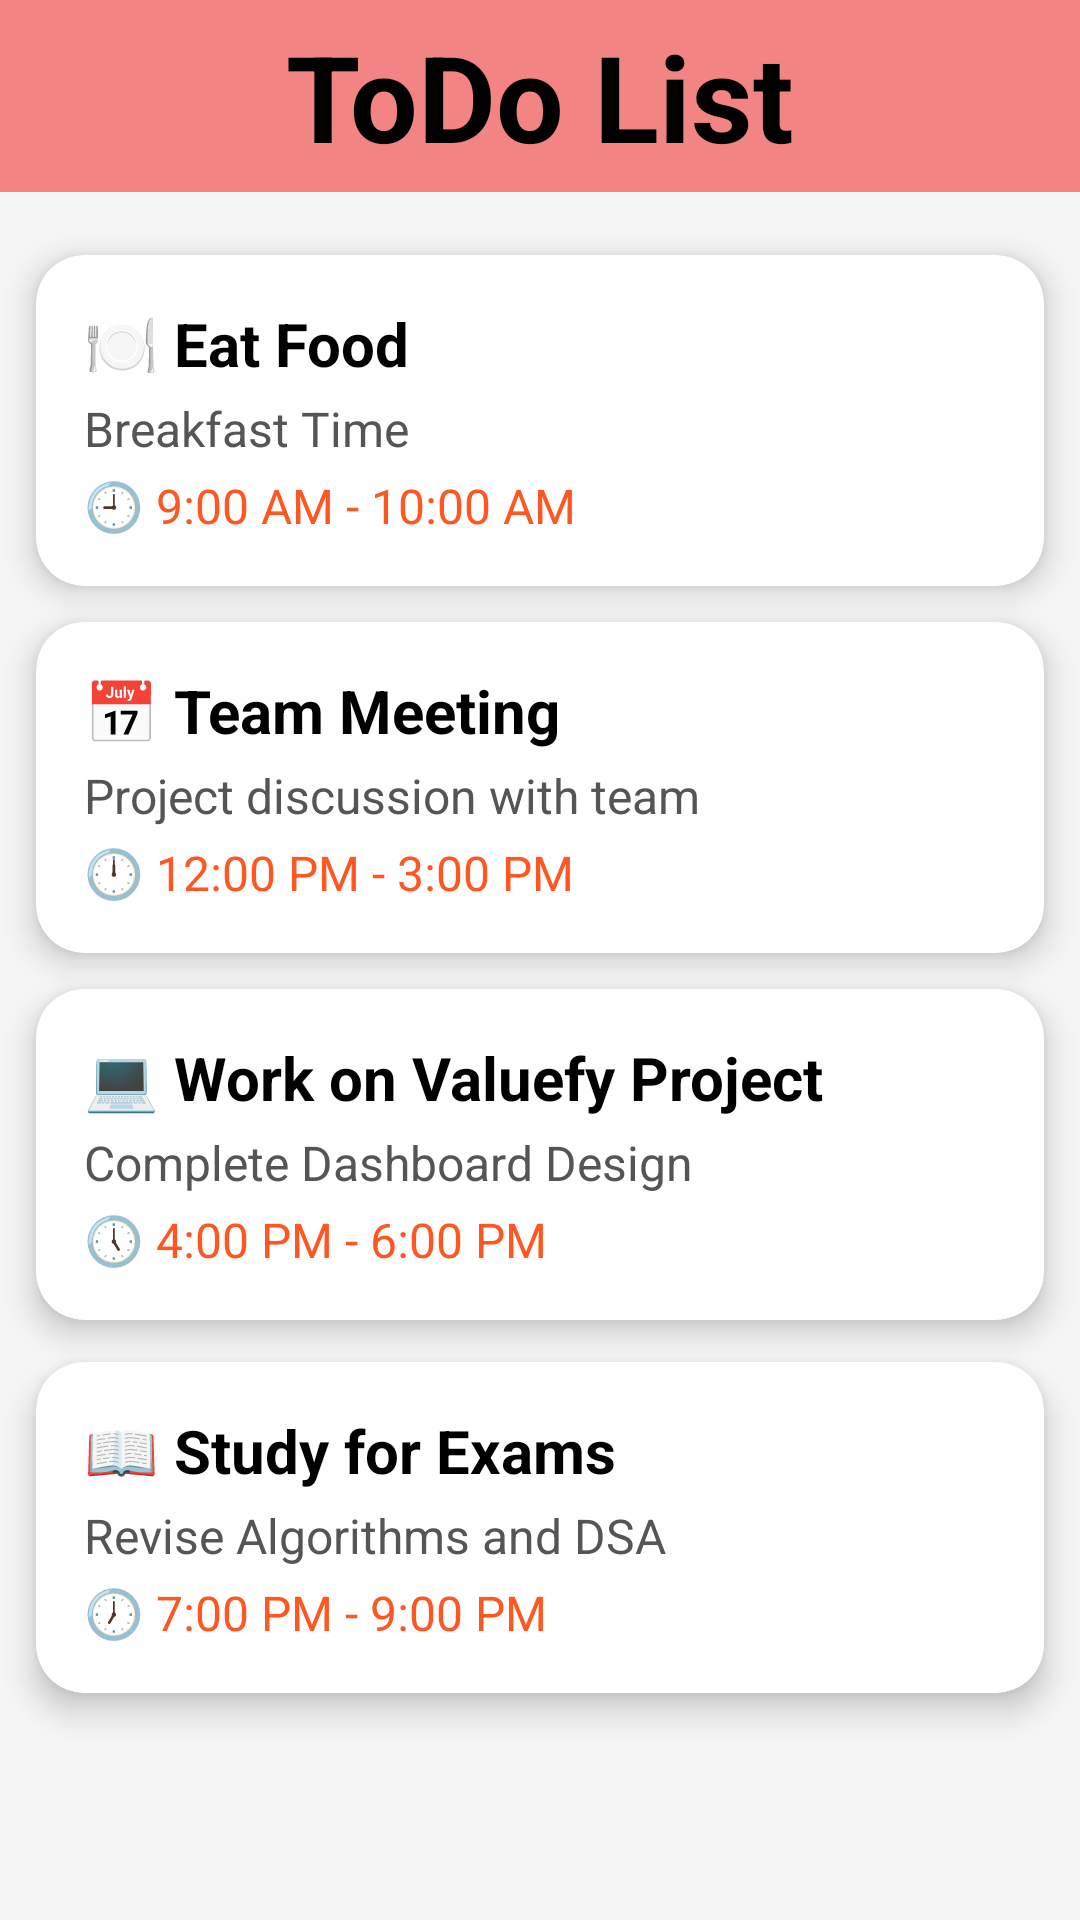

Here is an Android app screen rendered from its layout file. Give the layout XML and the strings, colors and styles it references.
<!-- AndroidManifest.xml: application theme Theme.Valuefy_Final_1 -->
<!-- res/layout/activity_to_do.xml -->
<?xml version="1.0" encoding="utf-8"?>
<androidx.constraintlayout.widget.ConstraintLayout xmlns:android="http://schemas.android.com/apk/res/android"
    xmlns:app="http://schemas.android.com/apk/res-auto"
    xmlns:tools="http://schemas.android.com/tools"
    android:layout_width="match_parent"
    android:layout_height="match_parent"
    android:fitsSystemWindows="true"
    tools:context=".SavedToDo"
    android:background="#F5F5F5">


    
    <androidx.appcompat.widget.Toolbar
        android:id="@+id/toolbar"
        android:layout_width="0dp"
        android:layout_height="wrap_content"
        android:background="#F28484"
        app:layout_constraintTop_toTopOf="parent"
        app:layout_constraintStart_toStartOf="parent"
        app:layout_constraintEnd_toEndOf="parent">

        
        <ImageButton
            android:id="@+id/back_to_do"
            android:layout_width="wrap_content"
            android:layout_height="wrap_content"
            android:src="@drawable/back_dl"
            android:padding="7dp"
            android:background="?attr/selectableItemBackgroundBorderless"
            android:contentDescription="Back" />

        
        <TextView
            android:layout_width="wrap_content"
            android:layout_height="wrap_content"
            android:text="ToDo List"
            android:textSize="40sp"
            android:textStyle="bold"
            android:textColor="@color/black"
            android:layout_gravity="center" />

    </androidx.appcompat.widget.Toolbar>

    
    <TextView
        android:id="@+id/headerText"
        android:layout_width="0dp"
        android:layout_height="wrap_content"
        android:layout_marginTop="6dp"
        android:textAlignment="center"
        android:textSize="26sp"
        android:textStyle="bold"
        android:textColor="#000000"
        app:layout_constraintTop_toTopOf="parent"
        app:layout_constraintStart_toStartOf="parent"
        app:layout_constraintEnd_toEndOf="parent"
        android:padding="16dp" />

    
    <androidx.cardview.widget.CardView
        android:id="@+id/cardView1"
        android:layout_width="0dp"
        android:layout_height="wrap_content"
        android:layout_marginTop="10dp"
        app:cardCornerRadius="16dp"
        app:cardElevation="6dp"
        android:layout_margin="12dp"
        app:layout_constraintTop_toBottomOf="@id/headerText"
        app:layout_constraintStart_toStartOf="parent"
        app:layout_constraintEnd_toEndOf="parent">

        <LinearLayout
            android:layout_width="match_parent"
            android:layout_height="wrap_content"
            android:orientation="vertical"
            android:padding="16dp">

            <TextView
                android:id="@+id/todoTitle1"
                android:layout_width="wrap_content"
                android:layout_height="wrap_content"
                android:text="🍽️ Eat Food"
                android:textSize="20sp"
                android:textStyle="bold"
                android:textColor="#000000" />

            <TextView
                android:id="@+id/todoDetails1"
                android:layout_width="wrap_content"
                android:layout_height="wrap_content"
                android:text="Breakfast Time"
                android:textSize="16sp"
                android:textColor="#555555"
                android:paddingTop="4dp" />

            <TextView
                android:id="@+id/todoTime1"
                android:layout_width="wrap_content"
                android:layout_height="wrap_content"
                android:text="🕘 9:00 AM - 10:00 AM"
                android:textSize="16sp"
                android:textColor="#FF5722"
                android:paddingTop="4dp" />
        </LinearLayout>
    </androidx.cardview.widget.CardView>

    
    <androidx.cardview.widget.CardView
        android:id="@+id/cardView2"
        android:layout_width="0dp"
        android:layout_height="wrap_content"
        app:cardCornerRadius="16dp"
        app:cardElevation="6dp"
        android:layout_margin="12dp"
        app:layout_constraintTop_toBottomOf="@id/cardView1"
        app:layout_constraintStart_toStartOf="parent"
        app:layout_constraintEnd_toEndOf="parent">

        <LinearLayout
            android:layout_width="match_parent"
            android:layout_height="wrap_content"
            android:orientation="vertical"
            android:padding="16dp">

            <TextView
                android:id="@+id/todoTitle2"
                android:layout_width="wrap_content"
                android:layout_height="wrap_content"
                android:text="📅 Team Meeting"
                android:textSize="20sp"
                android:textStyle="bold"
                android:textColor="#000000" />

            <TextView
                android:id="@+id/todoDetails2"
                android:layout_width="wrap_content"
                android:layout_height="wrap_content"
                android:text="Project discussion with team"
                android:textSize="16sp"
                android:textColor="#555555"
                android:paddingTop="4dp" />

            <TextView
                android:id="@+id/todoTime2"
                android:layout_width="wrap_content"
                android:layout_height="wrap_content"
                android:text="🕛 12:00 PM - 3:00 PM"
                android:textSize="16sp"
                android:textColor="#FF5722"
                android:paddingTop="4dp" />
        </LinearLayout>
    </androidx.cardview.widget.CardView>

    
    
    <androidx.cardview.widget.CardView
        android:id="@+id/cardView3"
        android:layout_width="0dp"
        android:layout_height="wrap_content"
        android:layout_margin="12dp"
        app:cardCornerRadius="16dp"
        app:cardElevation="6dp"
        app:layout_constraintBottom_toBottomOf="parent"
        app:layout_constraintEnd_toEndOf="parent"
        app:layout_constraintStart_toStartOf="parent"
        app:layout_constraintTop_toBottomOf="@id/cardView2"
        app:layout_constraintVertical_bias="0.0">

        <LinearLayout
            android:layout_width="match_parent"
            android:layout_height="wrap_content"
            android:orientation="vertical"
            android:padding="16dp">

            <TextView
                android:id="@+id/todoTitle3"
                android:layout_width="wrap_content"
                android:layout_height="wrap_content"
                android:text="💻 Work on Valuefy Project"
                android:textColor="#000000"
                android:textSize="20sp"
                android:textStyle="bold" />

            <TextView
                android:id="@+id/todoDetails3"
                android:layout_width="wrap_content"
                android:layout_height="wrap_content"
                android:paddingTop="4dp"
                android:text="Complete Dashboard Design"
                android:textColor="#555555"
                android:textSize="16sp" />

            <TextView
                android:id="@+id/todoTime3"
                android:layout_width="wrap_content"
                android:layout_height="wrap_content"
                android:paddingTop="4dp"
                android:text="🕔 4:00 PM - 6:00 PM"
                android:textColor="#FF5722"
                android:textSize="16sp" />
        </LinearLayout>
    </androidx.cardview.widget.CardView>

    <androidx.cardview.widget.CardView
        android:id="@+id/cardView4"
        android:layout_width="0dp"
        android:layout_height="wrap_content"
        android:layout_margin="12dp"
        app:cardCornerRadius="16dp"
        app:cardElevation="6dp"
        app:layout_constraintBottom_toBottomOf="parent"
        app:layout_constraintEnd_toEndOf="parent"
        app:layout_constraintHorizontal_bias="1.0"
        app:layout_constraintStart_toStartOf="parent"
        app:layout_constraintTop_toBottomOf="@id/cardView3"
        app:layout_constraintVertical_bias="0.03">

        <LinearLayout
            android:layout_width="match_parent"
            android:layout_height="wrap_content"
            android:orientation="vertical"
            android:padding="16dp">

            <TextView
                android:id="@+id/todoTitle4"
                android:layout_width="wrap_content"
                android:layout_height="wrap_content"
                android:text="📖 Study for Exams"
                android:textColor="#000000"
                android:textSize="20sp"
                android:textStyle="bold" />

            <TextView
                android:id="@+id/todoDetails4"
                android:layout_width="wrap_content"
                android:layout_height="wrap_content"
                android:paddingTop="4dp"
                android:text="Revise Algorithms and DSA"
                android:textColor="#555555"
                android:textSize="16sp" />

            <TextView
                android:id="@+id/todoTime4"
                android:layout_width="wrap_content"
                android:layout_height="wrap_content"
                android:paddingTop="4dp"
                android:text="🕖 7:00 PM - 9:00 PM"
                android:textColor="#FF5722"
                android:textSize="16sp" />
        </LinearLayout>
    </androidx.cardview.widget.CardView>


</androidx.constraintlayout.widget.ConstraintLayout>
<!-- resources referenced by this layout -->
<resources>
  <style name="Theme.Valuefy_Final_1" parent="Base.Theme.Valuefy_Final_1" />
  <style name="Base.Theme.Valuefy_Final_1" parent="Theme.Material3.DayNight.NoActionBar">
          
          
      </style>
  <!-- not gathered from this repository: default colours our renderer supplied (Android Studio template values) -->
  <color name="black">#FF000000</color>
</resources>
